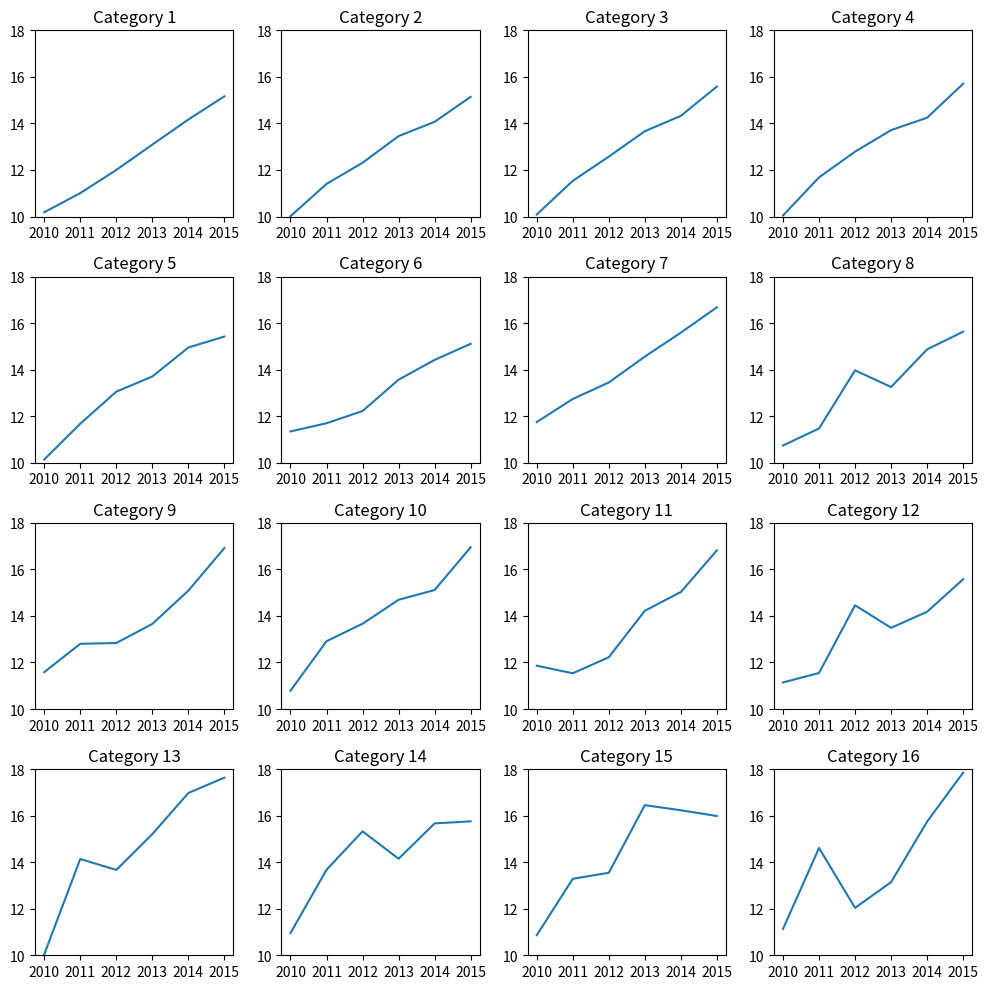

Python code for this plot:
import matplotlib.pyplot as plt
import numpy as np

years = np.arange(2010, 2016)
 
plt.figure(figsize=(10, 10))
 
for category_num in range(1, 17):
    plt.subplot(4, 4, category_num)
    y_vals = np.arange(10, 16) + (np.random.random(6) * category_num / 4.)
    plt.plot(years, y_vals)
    plt.ylim(10, 18)
    plt.xticks(years, [str(year) for year in years])
    plt.title('Category {}'.format(category_num))
 
plt.tight_layout()
plt.show()